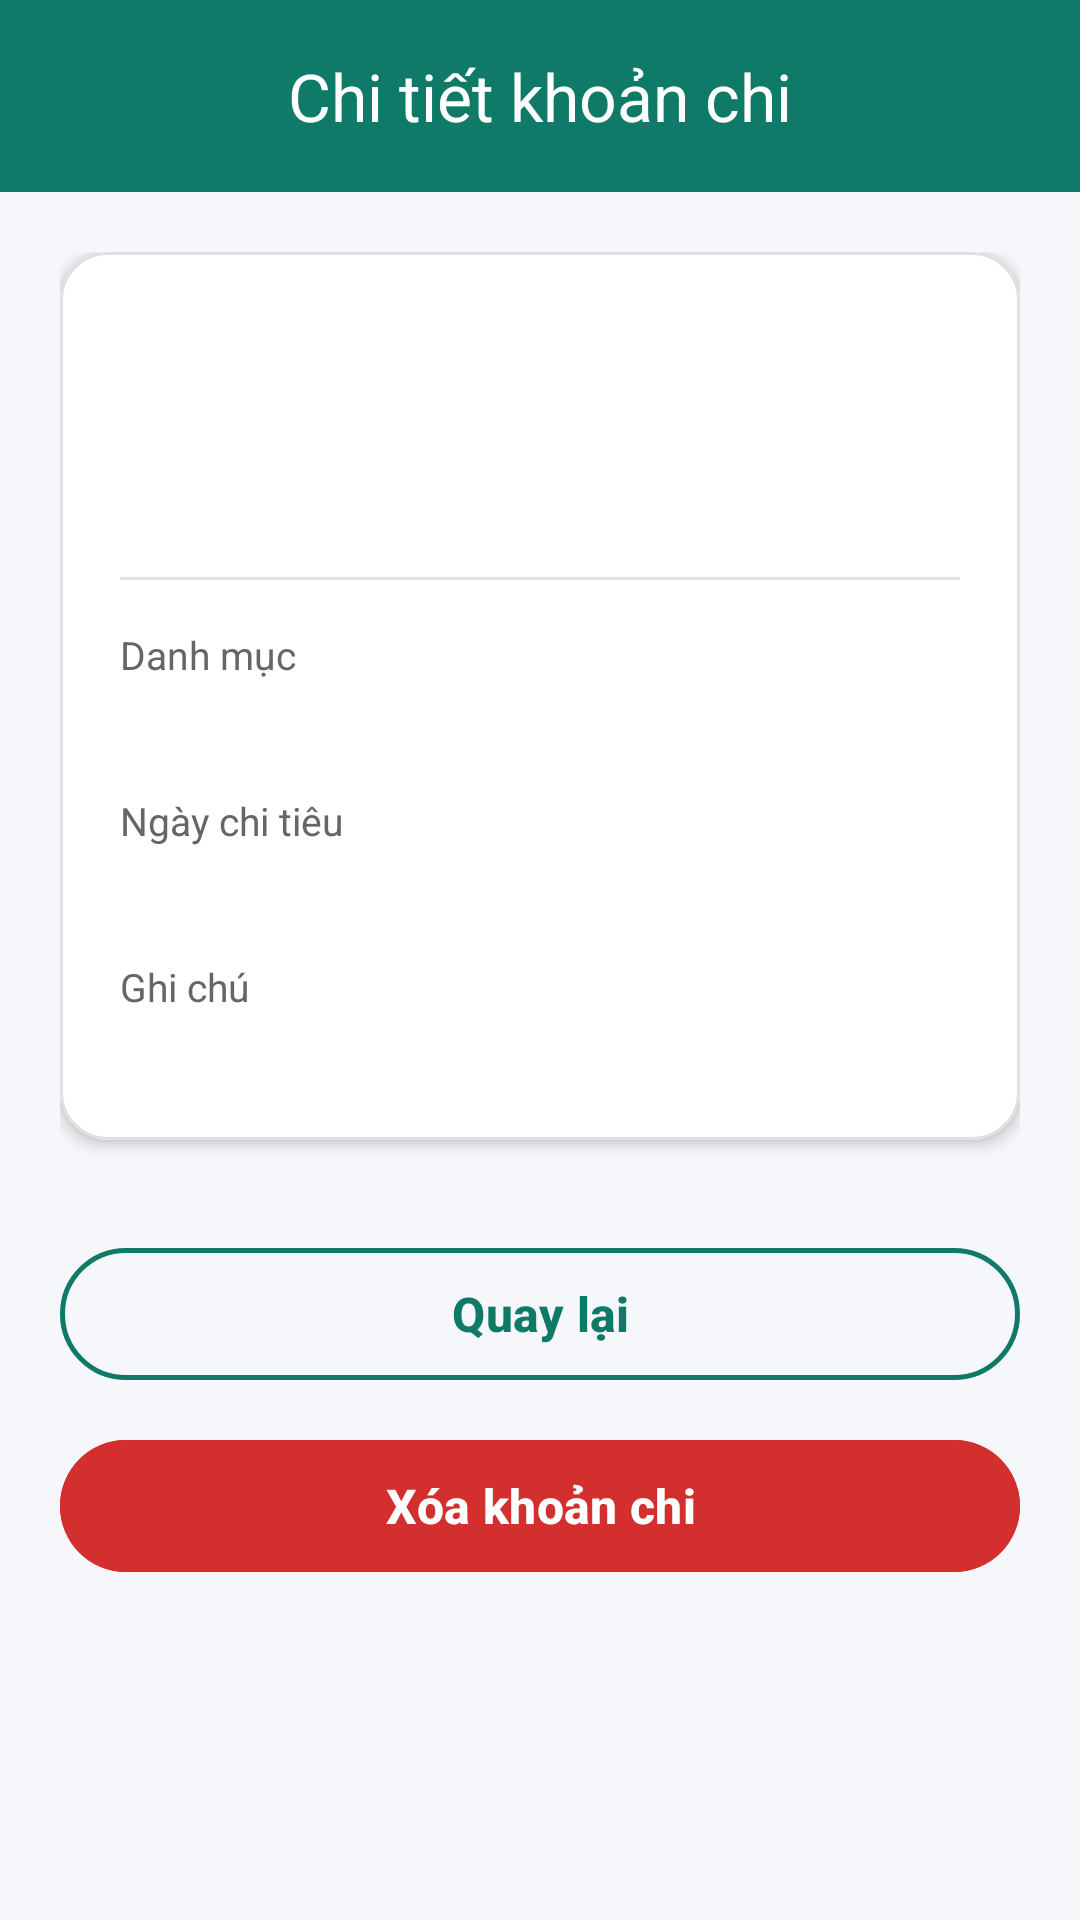

Reconstruct the res/layout file that produces this screen, plus the resources it refers to.
<!-- AndroidManifest.xml: application theme Theme.BaiThucHanh3 -->
<!-- res/layout/activity_expense_detail.xml -->
<?xml version="1.0" encoding="utf-8"?>
<androidx.coordinatorlayout.widget.CoordinatorLayout xmlns:android="http://schemas.android.com/apk/res/android"
    xmlns:app="http://schemas.android.com/apk/res-auto"
    xmlns:tools="http://schemas.android.com/tools"
    android:layout_width="match_parent"
    android:layout_height="match_parent"
    android:background="@color/bg_light">

    <com.google.android.material.appbar.AppBarLayout
        android:id="@+id/appBarLayout"
        android:layout_width="match_parent"
        android:layout_height="wrap_content">

        <com.google.android.material.appbar.MaterialToolbar
            android:id="@+id/toolbar"
            android:layout_width="match_parent"
            android:layout_height="?attr/actionBarSize"
            android:background="@color/primary_green"
            app:navigationIcon="@drawable/ic_back_white"
            app:title="@string/expense_detail_title"
            app:titleCentered="true"
            app:titleTextColor="@color/white" />

    </com.google.android.material.appbar.AppBarLayout>

    <androidx.core.widget.NestedScrollView
        android:layout_width="match_parent"
        android:layout_height="match_parent"
        android:fillViewport="true"
        app:layout_behavior="@string/appbar_scrolling_view_behavior">

        <androidx.constraintlayout.widget.ConstraintLayout
            android:layout_width="match_parent"
            android:layout_height="wrap_content"
            android:padding="20dp">

            
            <com.google.android.material.card.MaterialCardView
                android:id="@+id/cardDetail"
                android:layout_width="match_parent"
                android:layout_height="wrap_content"
                app:cardBackgroundColor="@color/white"
                app:cardCornerRadius="16dp"
                app:cardElevation="3dp"
                app:layout_constraintTop_toTopOf="parent"
                app:strokeColor="@color/card_border"
                app:strokeWidth="1dp">

                <LinearLayout
                    android:layout_width="match_parent"
                    android:layout_height="wrap_content"
                    android:orientation="vertical"
                    android:padding="20dp">

                    
                    <TextView
                        android:id="@+id/tvDetailName"
                        android:layout_width="match_parent"
                        android:layout_height="wrap_content"
                        android:textColor="@color/text_primary"
                        android:textSize="22sp"
                        android:textStyle="bold"
                        tools:text="Mua sách" />

                    
                    <TextView
                        android:id="@+id/tvDetailAmount"
                        android:layout_width="match_parent"
                        android:layout_height="wrap_content"
                        android:layout_marginTop="8dp"
                        android:textColor="@color/accent_red"
                        android:textSize="26sp"
                        android:textStyle="bold"
                        tools:text="120.000 đ" />

                    <View
                        android:layout_width="match_parent"
                        android:layout_height="1dp"
                        android:layout_marginVertical="16dp"
                        android:background="@color/card_border" />

                    
                    <TextView
                        android:layout_width="wrap_content"
                        android:layout_height="wrap_content"
                        android:text="@string/expense_category"
                        android:textColor="@color/text_secondary"
                        android:textSize="13sp" />

                    <TextView
                        android:id="@+id/tvDetailCategory"
                        android:layout_width="match_parent"
                        android:layout_height="wrap_content"
                        android:layout_marginTop="2dp"
                        android:textColor="@color/text_primary"
                        android:textSize="16sp"
                        android:textStyle="bold"
                        tools:text="Học tập" />

                    <TextView
                        android:layout_width="wrap_content"
                        android:layout_height="wrap_content"
                        android:layout_marginTop="14dp"
                        android:text="@string/expense_date"
                        android:textColor="@color/text_secondary"
                        android:textSize="13sp" />

                    <TextView
                        android:id="@+id/tvDetailDate"
                        android:layout_width="match_parent"
                        android:layout_height="wrap_content"
                        android:layout_marginTop="2dp"
                        android:textColor="@color/text_primary"
                        android:textSize="16sp"
                        tools:text="13/10/2026" />

                    <TextView
                        android:layout_width="wrap_content"
                        android:layout_height="wrap_content"
                        android:layout_marginTop="14dp"
                        android:text="@string/expense_note"
                        android:textColor="@color/text_secondary"
                        android:textSize="13sp" />

                    <TextView
                        android:id="@+id/tvDetailNote"
                        android:layout_width="match_parent"
                        android:layout_height="wrap_content"
                        android:layout_marginTop="2dp"
                        android:textColor="@color/text_primary"
                        android:textSize="15sp"
                        tools:text="Sách Lập trình Android" />

                </LinearLayout>

            </com.google.android.material.card.MaterialCardView>

            
            <com.google.android.material.button.MaterialButton
                android:id="@+id/btnBack"
                style="@style/Widget.Material3.Button.OutlinedButton"
                android:layout_width="match_parent"
                android:layout_height="52dp"
                android:layout_marginTop="32dp"
                android:text="@string/back_button"
                android:textColor="@color/primary_green"
                android:textSize="16sp"
                android:textStyle="bold"
                app:cornerRadius="26dp"
                app:layout_constraintTop_toBottomOf="@+id/cardDetail"
                app:strokeColor="@color/primary_green"
                app:strokeWidth="1.5dp" />

            
            <com.google.android.material.button.MaterialButton
                android:id="@+id/btnDelete"
                android:layout_width="match_parent"
                android:layout_height="52dp"
                android:layout_marginTop="12dp"
                android:backgroundTint="@color/accent_red"
                android:text="@string/delete_expense_button"
                android:textColor="@color/white"
                android:textSize="16sp"
                android:textStyle="bold"
                app:cornerRadius="26dp"
                app:layout_constraintTop_toBottomOf="@+id/btnBack" />

        </androidx.constraintlayout.widget.ConstraintLayout>

    </androidx.core.widget.NestedScrollView>

</androidx.coordinatorlayout.widget.CoordinatorLayout>
<!-- resources referenced by this layout -->
<resources>
  <color name="accent_red">#D32F2F</color>
  <color name="bg_light">#F5F7FA</color>
  <color name="card_border">#E0E0E0</color>
  <color name="primary_green">#0E7A67</color>
  <color name="text_primary">#1D2129</color>
  <color name="text_secondary">#666666</color>
  <color name="white">#FFFFFFFF</color>
  <string name="back_button">Quay lại</string>
  <string name="delete_expense_button">Xóa khoản chi</string>
  <string name="expense_category">Danh mục</string>
  <string name="expense_date">Ngày chi tiêu</string>
  <string name="expense_detail_title">Chi tiết khoản chi</string>
  <string name="expense_note">Ghi chú</string>
  <style name="Theme.BaiThucHanh3" parent="Base.Theme.BaiThucHanh3" />
  <style name="Base.Theme.BaiThucHanh3" parent="Theme.Material3.DayNight.NoActionBar">
          <item name="colorPrimary">@color/primary_green</item>
          <item name="colorPrimaryDark">@color/primary_green_dark</item>
          <item name="colorSecondary">@color/accent_red</item>
          <item name="android:windowBackground">@color/bg_light</item>
      </style>
  <color name="primary_green_dark">#095245</color>
</resources>
